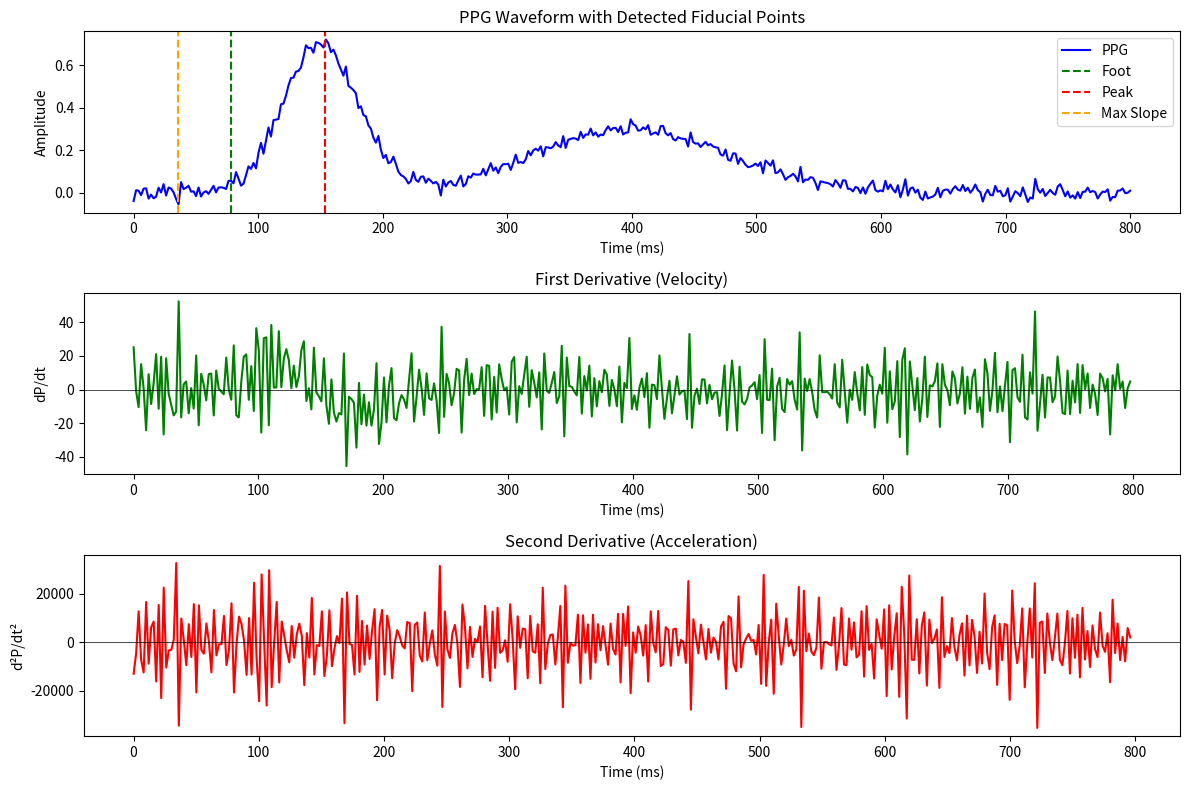

This chart was generated by the following Python code: (Note: this script raises an exception after producing the figure.)
#!/usr/bin/env python3
"""
Fixed Feature Extraction for Blood Pressure Prediction

This module contains corrected implementations of the feature extraction
functions that address the bugs identified in the forensic analysis.

Key Fixes:
1. PTT calculation: Now correctly computes R-peak to PPG foot
2. Dicrotic notch detection: Uses second derivative for robustness
3. Amplitude ratio: Proper normalization and fallback handling
4. Added new predictive features with known BP correlation
5. ADDED: Robust signal quality checks (preprocess_signal, signal_quality_check)
6. ADDED: Adaptive peak detection with prominence requirements
7. ADDED: Extraction failure logging for debugging
"""

import numpy as np
from scipy import signal as sig
from scipy.stats import skew, kurtosis, pearsonr
from scipy.ndimage import gaussian_filter1d
from scipy.signal import butter, find_peaks
from typing import Dict, Tuple, Optional
import logging

logger = logging.getLogger(__name__)

# Extraction failure tracking for debugging
_extraction_failures = {
    'flat_signal': 0,
    'no_upstroke': 0,
    'invalid_ptt': 0,
    'low_quality': 0,
    'nan_features': 0,
    'total_attempts': 0
}


def get_extraction_stats() -> Dict:
    """Return extraction failure statistics."""
    return _extraction_failures.copy()


def reset_extraction_stats():
    """Reset extraction failure statistics."""
    global _extraction_failures
    for key in _extraction_failures:
        _extraction_failures[key] = 0


def preprocess_signal(signal_data: np.ndarray, fs: int) -> np.ndarray:
    """
    Clean signal with bandpass filter to remove baseline drift and high-freq noise.
    
    Args:
        signal_data: Raw signal
        fs: Sampling frequency in Hz
        
    Returns:
        Filtered signal
    """
    if len(signal_data) < 20:
        return signal_data
    
    # Handle NaN values
    if np.isnan(signal_data).any():
        signal_data = np.nan_to_num(signal_data, nan=float(np.nanmean(signal_data)))
    
    # Bandpass filter 0.5-10 Hz (removes baseline drift and high-freq noise)
    nyquist = fs / 2
    low = 0.5 / nyquist
    high = min(10.0, nyquist * 0.9) / nyquist  # Ensure high < nyquist
    
    try:
        sos = butter(4, [low, high], btype='band', output='sos')
        filtered = sig.sosfiltfilt(sos, signal_data)
        return filtered
    except Exception:
        # Fallback to original if filtering fails
        return signal_data


def signal_quality_check(ppg_segment: np.ndarray, min_snr: float = 3.0) -> Tuple[bool, str]:
    """
    Check if signal is good enough for feature extraction.
    
    Args:
        ppg_segment: PPG waveform segment
        min_snr: Minimum signal-to-noise ratio
        
    Returns:
        Tuple of (is_valid, reason_if_invalid)
    """
    # Check 1: Sufficient length
    if len(ppg_segment) < 20:
        return False, "segment_too_short"
    
    # Check 2: Not all NaN
    if np.isnan(ppg_segment).all():
        return False, "all_nan"
    
    # Check 3: Sufficient amplitude variation
    ppg_std = np.nanstd(ppg_segment)
    ppg_range = np.nanmax(ppg_segment) - np.nanmin(ppg_segment)
    
    if ppg_range < 1e-6:
        return False, "flat_signal"
    
    if ppg_std < 1e-6:
        return False, "no_variation"
    
    # Check 4: Not saturated (clipping)
    unique_vals = len(np.unique(ppg_segment))
    if unique_vals < 5:
        return False, "saturated"
    
    # Check 5: SNR estimate (simple version)
    # SNR = signal variance / noise variance (estimated from high-freq components)
    diff = np.diff(ppg_segment)
    noise_estimate = np.std(diff) / np.sqrt(2)  # Noise std estimate
    
    if noise_estimate > 0:
        snr = ppg_std / noise_estimate
        if snr < min_snr:
            return False, f"low_snr_{snr:.2f}"
    
    return True, "ok"


def detect_peaks_adaptive(signal_data: np.ndarray, fs: int) -> np.ndarray:
    """
    Adaptive peak detection that adjusts to signal amplitude.
    
    Args:
        signal_data: Signal waveform
        fs: Sampling frequency
        
    Returns:
        Array of peak indices
    """
    if len(signal_data) < 10:
        return np.array([])
    
    # Calculate adaptive threshold based on signal statistics
    signal_mean = np.mean(signal_data)
    signal_std = np.std(signal_data)
    
    if signal_std < 1e-6:
        return np.array([])
    
    # Threshold = mean + 0.5*std (adaptive to signal amplitude)
    threshold = signal_mean + 0.5 * signal_std
    
    # Minimum distance between peaks = 0.4 seconds (HR 150 bpm max)
    min_distance = max(int(0.4 * fs), 1)
    
    # Minimum prominence = 0.3 * std
    min_prominence = 0.3 * signal_std
    
    try:
        peaks, properties = find_peaks(
            signal_data,
            height=threshold,
            distance=min_distance,
            prominence=min_prominence
        )
        return peaks
    except Exception:
        # Fallback: simple peak detection
        peaks, _ = find_peaks(signal_data, distance=min_distance)
        return peaks


def calculate_waveform_correlation(ppg: np.ndarray, reference: np.ndarray) -> float:
    """
    Calculate correlation between PPG segment and a reference waveform.
    
    Args:
        ppg: PPG segment
        reference: Reference waveform (e.g., template or BP waveform)
        
    Returns:
        Absolute correlation coefficient (0-1)
    """
    if len(ppg) != len(reference):
        # Resample to match lengths
        target_len = min(len(ppg), len(reference))
        ppg = np.asarray(sig.resample(ppg, target_len))
        reference = np.asarray(sig.resample(reference, target_len))
    
    # Normalize signals
    ppg_std = np.std(ppg)
    ref_std = np.std(reference)
    
    if ppg_std < 1e-6 or ref_std < 1e-6:
        return 0.0
    
    ppg_norm = (ppg - np.mean(ppg)) / ppg_std
    ref_norm = (reference - np.mean(reference)) / ref_std
    
    try:
        result = pearsonr(ppg_norm, ref_norm)
        # pearsonr returns (correlation, pvalue) - use numpy to extract
        corr = float(np.asarray(result)[0])
        return abs(corr)
    except Exception:
        return 0.0


def log_extraction_failure(reason: str):
    """Log extraction failure for debugging."""
    global _extraction_failures
    _extraction_failures['total_attempts'] += 1
    if reason in _extraction_failures:
        _extraction_failures[reason] += 1
    logger.debug(f"Feature extraction failed: {reason}")


class FixedFeatureExtractor:
    """
    Corrected feature extraction for PPG-based BP estimation.
    
    Addresses bugs in:
    - ptt_peak_to_foot (was 93% zeros)
    - amplitude_ratio_ra (was 78% near-zero)
    - time_to_maxslope_t1 (many zeros)
    """
    
    def __init__(self, fs: int = 500):
        """
        Initialize feature extractor.
        
        Args:
            fs: Sampling frequency in Hz
        """
        self.fs = fs
        self.expected_ptt_range = (100, 400)  # ms
        
    def find_ppg_foot(self, ppg_segment: np.ndarray, 
                      max_search_ms: float = 400) -> Tuple[int, float]:
        """
        Find PPG foot (onset) using multiple methods with consensus.
        
        Methods used:
        1. Second derivative maximum (acceleration peak before upstroke)
        2. Intersecting tangent (line from max slope to baseline)
        3. Threshold crossing (10% of pulse amplitude)
        
        The foot is expected at 50-200ms after R-peak for normal physiology.
        
        Args:
            ppg_segment: PPG waveform starting from R-peak
            max_search_ms: Maximum time to search for foot (ms)
            
        Returns:
            Tuple of (foot_index, foot_time_ms)
        """
        max_search_samples = min(int(max_search_ms / 1000 * self.fs), len(ppg_segment))
        
        if len(ppg_segment) < 50:  # Need at least 100ms of signal
            return 0, 0.0
            
        # Normalize the segment
        ppg_min = np.min(ppg_segment)
        ppg_max = np.max(ppg_segment)
        if ppg_max - ppg_min < 1e-6:
            return 0, 0.0
        ppg_norm = (ppg_segment - ppg_min) / (ppg_max - ppg_min)
        
        search_region = ppg_norm[:max_search_samples]
        
        # Smooth the signal
        smoothed = gaussian_filter1d(search_region, sigma=2)
        
        # Skip first 25ms (12-13 samples at 500Hz) to avoid ECG artifact
        # The PPG foot physiologically occurs at ~50-200ms after R-peak
        skip_samples = int(0.025 * self.fs)  # 25ms = 12-13 samples
        
        # Find systolic peak in region 50-500ms (skip artifacts at start)
        peak_search_start = int(0.050 * self.fs)  # 50ms
        peak_search_end = min(int(0.500 * self.fs), len(smoothed))  # 500ms
        
        if peak_search_end <= peak_search_start + 10:
            return 0, 0.0
            
        peak_region = smoothed[peak_search_start:peak_search_end]
        local_peak_idx = int(np.argmax(peak_region))
        peak_idx = peak_search_start + local_peak_idx
        
        # Search for foot between 25ms and peak (but not in the artifact region)
        foot_search_start = skip_samples
        foot_search_end = peak_idx
        
        if foot_search_end <= foot_search_start + 5:
            # Very short search region - use a default
            foot_idx = int(0.075 * self.fs)  # Default to 75ms
            return foot_idx, float(foot_idx / self.fs * 1000)
        
        foot_search_region = smoothed[foot_search_start:foot_search_end]
        
        if len(foot_search_region) < 5:
            foot_idx = int(0.075 * self.fs)
            return foot_idx, float(foot_idx / self.fs * 1000)
        
        # === Method 1: Second derivative maximum (in search region) ===
        d1 = np.diff(smoothed)
        d2 = np.diff(d1)
        
        # Second derivative in the search region
        d2_start = max(0, foot_search_start - 1)
        d2_end = min(len(d2), foot_search_end - 1)
        
        if d2_end > d2_start:
            d2_search = d2[d2_start:d2_end]
            if len(d2_search) > 0:
                foot_d2 = foot_search_start + int(np.argmax(d2_search))
            else:
                foot_d2 = 0
        else:
            foot_d2 = 0
            
        # === Method 2: Intersecting tangent ===
        d_search = d1[foot_search_start:foot_search_end] if foot_search_end < len(d1) else d1[foot_search_start:]
        
        if len(d_search) > 0:
            max_slope_local_idx = np.argmax(d_search)
            max_slope_idx = foot_search_start + max_slope_local_idx
            max_slope = d_search[max_slope_local_idx]
            
            if max_slope > 0.01:  # Need meaningful slope
                ppg_at_slope = smoothed[max_slope_idx]
                min_val = np.min(foot_search_region[:max_slope_local_idx]) if max_slope_local_idx > 0 else 0
                
                # Intersecting tangent calculation
                foot_tangent = max_slope_idx - (ppg_at_slope - min_val) / max_slope
                foot_tangent = int(max(foot_search_start, min(foot_tangent, foot_search_end - 1)))
            else:
                foot_tangent = 0
        else:
            foot_tangent = 0
            
        # === Method 3: Threshold crossing (10% of amplitude) ===
        threshold = 0.1
        above_threshold = np.where(foot_search_region > threshold)[0]
        if len(above_threshold) > 0:
            foot_threshold = foot_search_start + int(above_threshold[0])
        else:
            foot_threshold = 0
            
        # === Method 4: Minimum in search region ===
        foot_min = foot_search_start + int(np.argmin(foot_search_region))
        
        # === Consensus: Use median of valid estimates ===
        candidates = []
        
        # Physiological range for PPG foot: 25-200ms from R-peak (12-100 samples at 500Hz)
        min_foot_samples = int(0.025 * self.fs)  # 25ms
        max_foot_samples = int(0.200 * self.fs)  # 200ms
        
        for foot_est in [foot_d2, foot_tangent, foot_threshold, foot_min]:
            # Must be in physiological range and before peak
            if min_foot_samples <= foot_est <= min(max_foot_samples, peak_idx - 1):
                candidates.append(foot_est)
        
        if len(candidates) == 0:
            # Fallback: use minimum point in search region
            if foot_search_start < foot_min < foot_search_end:
                foot_idx = foot_min
            else:
                # Last resort: estimate at 75ms (typical foot location)
                foot_idx = int(0.075 * self.fs)
        elif len(candidates) == 1:
            foot_idx = candidates[0]
        else:
            # Use median of candidates
            foot_idx = int(np.median(candidates))
        
        foot_time_ms = float(foot_idx / self.fs * 1000)
        
        return foot_idx, foot_time_ms
    
    def find_systolic_peak(self, ppg_segment: np.ndarray,
                          min_prominence: float = 0.05) -> Tuple[int, float]:
        """
        Find the systolic peak in PPG waveform.
        
        IMPORTANT: PPG cycles extracted R-peak to R-peak have initial artifact/noise
        from the ECG. The systolic peak occurs ~100-400ms after the R-peak,
        corresponding to the pulse wave arriving at the finger.
        
        Args:
            ppg_segment: PPG waveform (should be normalized 0-1)
            min_prominence: Minimum prominence for peak detection
            
        Returns:
            Tuple of (peak_index, peak_value)
        """
        # Normalize if not already
        ppg_min = np.min(ppg_segment)
        ppg_max = np.max(ppg_segment)
        if ppg_max - ppg_min > 1e-6:
            ppg_norm = (ppg_segment - ppg_min) / (ppg_max - ppg_min)
        else:
            return len(ppg_segment) // 3, 0.5  # Safe default
        
        # Skip the initial ECG artifact region (first 50ms at 500Hz = 25 samples)
        # The PPG systolic peak physiologically occurs at ~100-400ms after R-peak
        # due to pulse transit time from heart to finger
        min_peak_delay_ms = 50  # Reduced to allow faster transit times
        min_search_start = int(min_peak_delay_ms / 1000 * self.fs)
        
        # Also ensure we have enough signal after the minimum delay
        if len(ppg_norm) < min_search_start + 20:
            # Very short cycle - use global argmax as fallback
            peak_idx = int(np.argmax(ppg_norm))
            return peak_idx, float(ppg_norm[peak_idx])
        
        # Search region: from 50ms to 600ms (or 70% of cycle)
        # This avoids ECG artifacts at the very start and baseline drift at the end
        max_search_end = int(min(len(ppg_norm) * 0.7, 0.6 * self.fs))
        max_search_end = max(max_search_end, min_search_start + 50)  # At least 50 samples to search
        
        search_region = ppg_norm[min_search_start:max_search_end]
        
        if len(search_region) < 10:
            # Fallback for very short segments
            peak_idx = int(np.argmax(ppg_norm))
            return peak_idx, float(ppg_norm[peak_idx])
        
        # Find peaks in the constrained region with reduced prominence requirement
        peaks, properties = sig.find_peaks(search_region, prominence=min_prominence * 0.5)
        
        if len(peaks) == 0:
            # Fallback: use argmax in the constrained region
            local_peak_idx = int(np.argmax(search_region))
            peak_idx = min_search_start + local_peak_idx  # Convert back to full signal index
            return peak_idx, float(ppg_norm[peak_idx])
        
        # Take the most prominent peak (usually systolic)
        most_prominent_idx = np.argmax(properties['prominences'])
        local_peak_idx = int(peaks[most_prominent_idx])
        peak_idx = min_search_start + local_peak_idx  # Convert back to full signal index
        
        return peak_idx, float(ppg_norm[peak_idx])
    
    def find_dicrotic_notch(self, ppg_segment: np.ndarray,
                           systolic_peak_idx: int) -> Optional[int]:
        """
        Find dicrotic notch using second derivative zero-crossing.
        
        The dicrotic notch is the inflection point between the systolic
        peak and diastolic peak, representing aortic valve closure.
        
        Args:
            ppg_segment: PPG waveform
            systolic_peak_idx: Index of systolic peak
            
        Returns:
            Index of dicrotic notch, or None if not found
        """
        # Search region: from systolic peak to ~300ms after
        max_notch_delay_samples = int(0.3 * self.fs)
        search_end = min(systolic_peak_idx + max_notch_delay_samples, len(ppg_segment) - 2)
        
        if search_end <= systolic_peak_idx + 5:
            return None
        
        # Get the post-peak segment
        post_peak = ppg_segment[systolic_peak_idx:search_end]
        
        if len(post_peak) < 10:
            return None
        
        # Smooth to reduce noise
        smoothed = gaussian_filter1d(post_peak, sigma=2)
        
        # Method 1: Second derivative zero-crossing (inflection point)
        d1 = np.diff(smoothed)
        d2 = np.diff(d1)
        
        # Find sign changes in second derivative
        sign_changes = np.where(np.diff(np.sign(d2)))[0]
        
        if len(sign_changes) > 0:
            # First inflection point after peak is usually the notch
            notch_idx_rel = sign_changes[0] + 1
            notch_idx = systolic_peak_idx + notch_idx_rel
            return notch_idx
        
        # Method 2 fallback: Local minimum
        valleys, _ = sig.find_peaks(-smoothed)
        if len(valleys) > 0:
            notch_idx = systolic_peak_idx + valleys[0]
            return notch_idx
        
        return None
    
    def find_max_slope(self, ppg_segment: np.ndarray,
                      start_idx: int = 0,
                      end_idx: Optional[int] = None) -> Tuple[int, float]:
        """
        Find the point of maximum upslope (max dP/dt).
        
        Args:
            ppg_segment: PPG waveform
            start_idx: Start of search region
            end_idx: End of search region (defaults to len/2)
            
        Returns:
            Tuple of (index, slope_value)
        """
        if end_idx is None:
            end_idx = len(ppg_segment) // 2
        
        search_region = ppg_segment[start_idx:end_idx]
        
        if len(search_region) < 3:
            return start_idx, 0.0
        
        # First derivative
        d_ppg = np.diff(search_region) * self.fs  # Scale to proper units
        
        max_slope_rel_idx = int(np.argmax(d_ppg))
        max_slope_idx = int(start_idx + max_slope_rel_idx)
        max_slope_value = float(d_ppg[max_slope_rel_idx])
        
        return max_slope_idx, max_slope_value
    
    def extract_features(self, ppg_cycle: np.ndarray, 
                        hr_bpm: float,
                        r_peak_sample: int = 0,
                        cycle_start_sample: int = 0,
                        validate_quality: bool = True) -> Dict[str, float]:
        """
        Extract comprehensive features from a single PPG cardiac cycle.
        
        Args:
            ppg_cycle: PPG waveform for one cardiac cycle (R-peak to R-peak)
            hr_bpm: Heart rate in beats per minute
            r_peak_sample: Sample index of R-peak in original signal (for true PTT)
            cycle_start_sample: Start sample of this cycle in original signal
            validate_quality: If True, perform signal quality checks before extraction
            
        Returns:
            Dictionary of extracted features, or empty dict if quality check fails
        """
        features = {}
        
        # Signal quality check (NEW)
        if validate_quality:
            is_valid, reason = signal_quality_check(ppg_cycle)
            if not is_valid:
                log_extraction_failure(reason)
                return {}
        
        # Normalize PPG to [0, 1]
        ppg_min = np.min(ppg_cycle)
        ppg_max = np.max(ppg_cycle)
        
        if ppg_max - ppg_min < 1e-6:
            # Invalid cycle (flat signal)
            log_extraction_failure('flat_signal')
            return {}
        
        ppg_norm = (ppg_cycle - ppg_min) / (ppg_max - ppg_min)
        
        # ===================
        # 1. PTT Features (FIXED)
        # ===================
        
        # Find systolic peak first (needed for foot search constraint)
        peak_idx, peak_val = self.find_systolic_peak(ppg_norm)
        
        # Find PPG foot (onset) - this is the key fix
        # Constraint: Foot must be BEFORE the peak
        # We pass the peak_idx as a hint or constraint if possible, 
        # but find_ppg_foot currently takes max_search_ms.
        # Let's limit max_search_ms to the peak time.
        peak_time_ms = peak_idx / self.fs * 1000
        foot_search_window = min(400, peak_time_ms) if peak_time_ms > 50 else 400
        
        foot_idx, ptt_foot_ms = self.find_ppg_foot(ppg_norm, max_search_ms=foot_search_window)
        
        # Fallback if foot detection fails (returns 0 or very small)
        if ptt_foot_ms < 10.0:  # Less than 10ms is almost certainly wrong
            # Use minimum point in first portion of cycle, but after initial transient
            # Skip first 10 samples (20ms) to avoid R-peak artifact
            search_start = min(10, len(ppg_norm) // 10)
            search_end = max(search_start + 10, min(int(len(ppg_norm) * 0.4), peak_idx))
            
            if search_end > search_start:
                foot_idx = search_start + int(np.argmin(ppg_norm[search_start:search_end]))
                ptt_foot_ms = float(foot_idx / self.fs * 1000)
            else:
                # Last resort: estimate foot at 1/4 of time to peak
                foot_idx = max(5, peak_idx // 4)
                ptt_foot_ms = float(foot_idx / self.fs * 1000)
            
            # Validate: foot should be between 20ms and 200ms for normal physiology
            if ptt_foot_ms < 20.0:
                foot_idx = int(0.020 * self.fs)  # Set to 20ms minimum
                ptt_foot_ms = 20.0
            elif ptt_foot_ms > 200.0:
                foot_idx = int(0.100 * self.fs)  # Set to 100ms (reasonable default)
                ptt_foot_ms = 100.0
        
        features['ptt_peak_to_foot'] = ptt_foot_ms
        
        # ===================
        # TRUE ECG-PPG PTT (Pulse Arrival Time)
        # ===================
        # This is the physiologically meaningful measure: 
        # Time from ECG R-peak to PPG foot (pulse arrival)
        # The cycle starts at R-peak, so foot_idx IS the PAT in samples
        pat_ms = foot_idx / self.fs * 1000
        features['pat_ecg_ppg'] = pat_ms  # Pulse Arrival Time
        
        # PAT to peak (R-peak to PPG systolic peak)
        pat_peak_ms = peak_idx / self.fs * 1000
        features['pat_to_peak'] = pat_peak_ms
        
        # Find max slope
        max_slope_idx, max_slope_val = self.find_max_slope(ppg_norm, 0, peak_idx + 1)
        
        # PAT to max slope
        pat_maxslope_ms = max_slope_idx / self.fs * 1000
        features['pat_to_maxslope'] = pat_maxslope_ms
        
        # Legacy features (for compatibility)
        ptt_peak_ms = peak_idx / self.fs * 1000
        features['ptt_peak_to_peak'] = ptt_peak_ms
        ptt_maxslope_ms = max_slope_idx / self.fs * 1000
        features['ptt_peak_to_maxslope'] = ptt_maxslope_ms
        
        # Time from foot to max slope
        t1_ms = (max_slope_idx - foot_idx) / self.fs * 1000
        features['time_to_maxslope_t1'] = max(0, t1_ms)
        
        # ===================
        # 2. Morphology Features (FIXED)
        # ===================
        
        # Find dicrotic notch
        notch_idx = self.find_dicrotic_notch(ppg_norm, peak_idx)
        
        if notch_idx is not None and 0 < notch_idx < len(ppg_norm):
            notch_val = ppg_norm[notch_idx]
            foot_val = ppg_norm[foot_idx]
            
            # Amplitude ratio (Ra) - FIXED calculation
            # Ra = (peak - notch) / (peak - foot)
            denominator = peak_val - foot_val
            if denominator > 0.01:  # Avoid division by very small numbers
                ra = (peak_val - notch_val) / denominator
                ra = np.clip(ra, 0, 1)  # Ra should be in [0, 1]
            else:
                ra = 0.5  # Default if waveform is too flat
            
            features['amplitude_ratio_ra'] = ra
            
            # Systolic duration (foot to notch)
            tsd_ms = (notch_idx - foot_idx) / self.fs * 1000
            features['systolic_duration_tsd'] = max(0, tsd_ms)
            
            # Diastolic duration (notch to end)
            tfd_ms = (len(ppg_norm) - notch_idx) / self.fs * 1000
            features['diastolic_duration_tfd'] = max(0, tfd_ms)
            
        else:
            # Fallback: estimate using peak position
            # Typical systolic phase is ~30-40% of cycle
            cycle_duration_ms = len(ppg_norm) / self.fs * 1000
            features['amplitude_ratio_ra'] = 0.5  # Neutral default
            features['systolic_duration_tsd'] = cycle_duration_ms * 0.35
            features['diastolic_duration_tfd'] = cycle_duration_ms * 0.65
        
        # ===================
        # 3. NEW Predictive Features
        # ===================
        
        # Heart rate
        features['hr_bpm'] = hr_bpm
        
        # First derivative features (velocity)
        d_ppg = np.diff(ppg_norm) * self.fs
        features['max_upslope'] = np.max(d_ppg)
        features['max_downslope'] = np.min(d_ppg)
        features['slope_ratio'] = abs(features['max_downslope'] / (features['max_upslope'] + 1e-6))
        
        # Second derivative features (acceleration)
        d2_ppg = np.diff(d_ppg) * self.fs
        features['max_acceleration'] = np.max(d2_ppg)
        features['min_acceleration'] = np.min(d2_ppg)
        
        # Area features
        systolic_area = np.trapezoid(ppg_norm[:peak_idx]) if peak_idx > 0 else 0
        diastolic_area = np.trapezoid(ppg_norm[peak_idx:]) if peak_idx < len(ppg_norm) else 0
        total_area = systolic_area + diastolic_area
        
        if total_area > 0:
            features['systolic_area_ratio'] = systolic_area / total_area
        else:
            features['systolic_area_ratio'] = 0.5
        
        # Pulse width at different amplitudes
        half_amplitude = 0.5
        above_half = ppg_norm > half_amplitude
        if np.any(above_half):
            transitions = np.diff(above_half.astype(int))
            rises = np.where(transitions == 1)[0]
            falls = np.where(transitions == -1)[0]
            
            if len(rises) > 0 and len(falls) > 0:
                if rises[0] < falls[0]:
                    pulse_width_samples = falls[0] - rises[0]
                    features['pulse_width_50'] = pulse_width_samples / self.fs * 1000
                else:
                    features['pulse_width_50'] = 0
            else:
                features['pulse_width_50'] = 0
        else:
            features['pulse_width_50'] = 0
        
        # Crest time (time to peak)
        features['crest_time'] = peak_idx / self.fs * 1000
        
        # Reflection index (if diastolic peak exists)
        if notch_idx is not None:
            post_notch = ppg_norm[notch_idx:]
            if len(post_notch) > 5:
                diastolic_peaks, _ = sig.find_peaks(post_notch)
                if len(diastolic_peaks) > 0:
                    diastolic_peak_val = post_notch[diastolic_peaks[0]]
                    features['reflection_index'] = diastolic_peak_val / peak_val if peak_val > 0 else 0
                else:
                    features['reflection_index'] = 0
            else:
                features['reflection_index'] = 0
        else:
            features['reflection_index'] = 0
            
        # ===================
        # 4. Statistical Features (Robust Fallback)
        # ===================
        # Added from old pipeline for robustness against noise
        features['stat_mean'] = float(np.mean(ppg_cycle))
        features['stat_std'] = float(np.std(ppg_cycle))
        features['stat_skew'] = float(skew(ppg_cycle))
        features['stat_kurtosis'] = float(kurtosis(ppg_cycle))
        
        # Frequency domain features
        if len(ppg_cycle) > 10:
            try:
                freqs, psd = sig.welch(ppg_cycle, fs=self.fs, nperseg=min(len(ppg_cycle), 256))
                # Cardiac band (0.5-4 Hz) vs Respiratory/Low freq (<0.5 Hz)
                idx_cardiac = np.logical_and(freqs >= 0.5, freqs <= 4.0)
                idx_low = np.logical_and(freqs >= 0.0, freqs < 0.5)
                
                power_cardiac = np.sum(psd[idx_cardiac])
                power_low = np.sum(psd[idx_low])
                
                features['stat_power_cardiac'] = float(power_cardiac)
                features['stat_power_low'] = float(power_low)
                features['stat_power_ratio'] = float(power_cardiac / (power_low + 1e-9))
            except Exception:
                features['stat_power_cardiac'] = 0.0
                features['stat_power_low'] = 0.0
                features['stat_power_ratio'] = 0.0
        else:
            features['stat_power_cardiac'] = 0.0
            features['stat_power_low'] = 0.0
            features['stat_power_ratio'] = 0.0
        
        return features


def validate_features(features: Dict[str, float], strict: bool = False) -> bool:
    """
    Validate extracted features are within physiological bounds.
    
    Args:
        features: Dictionary of extracted features
        strict: If True, apply stricter physiological bounds
        
    Returns:
        True if all features are valid
    """
    if not features:
        return False
    
    # Must have minimum required features (including new PAT)
    required_features = ['pat_ecg_ppg', 'ptt_peak_to_foot', 'amplitude_ratio_ra', 'hr_bpm']
    for key in required_features:
        if key not in features:
            logger.debug(f"Missing required feature: {key}")
            log_extraction_failure('nan_features')
            return False
    
    # Check all features for NaN/inf
    for key, val in features.items():
        if isinstance(val, (int, float)):
            if np.isnan(val) or np.isinf(val):
                logger.debug(f"Feature {key} is NaN or inf")
                log_extraction_failure('nan_features')
                return False
    
    # Physiological validation thresholds
    if strict:
        # Strict thresholds - clinically validated ranges
        pat_range = (50, 500)  # ms - R-peak to PPG foot
        ptt_range = (50, 400)  # ms - within PPG cycle
        hr_range = (30, 200)   # BPM
        amp_range = (0.05, 0.95)  # amplitude ratio
    else:
        # Permissive thresholds - only reject clearly broken data
        pat_range = (1, 1000)
        ptt_range = (1, 2000)
        hr_range = (10, 300)
        amp_range = (0.001, 1.5)  # Allow slight overshoot
    
    # PAT validation
    pat = features.get('pat_ecg_ppg', 0)
    if not (pat_range[0] <= pat <= pat_range[1]):
        logger.debug(f"PAT out of range: {pat} (allowed: {pat_range})")
        log_extraction_failure('invalid_ptt')
        return False
    
    # PTT validation
    ptt = features.get('ptt_peak_to_foot', 0)
    if not (ptt_range[0] <= ptt <= ptt_range[1]):
        logger.debug(f"PTT out of range: {ptt} (allowed: {ptt_range})")
        log_extraction_failure('invalid_ptt')
        return False
    
    # HR validation
    hr = features.get('hr_bpm', 0)
    if not (hr_range[0] <= hr <= hr_range[1]):
        logger.debug(f"HR out of range: {hr} (allowed: {hr_range})")
        return False
    
    # Amplitude ratio validation
    amp = features.get('amplitude_ratio_ra', 0)
    if not (amp_range[0] <= amp <= amp_range[1]):
        logger.debug(f"Amplitude ratio out of range: {amp} (allowed: {amp_range})")
        return False
    
    # Additional: amplitude ratio = exactly 1.0 is suspicious (default value)
    if strict and amp == 1.0:
        logger.debug("Amplitude ratio exactly 1.0 (suspicious default)")
        return False
    
    return True


# Example usage
if __name__ == "__main__":
    import matplotlib.pyplot as plt
    
    # Generate synthetic PPG waveform for testing
    fs = 500
    duration_s = 0.8  # ~75 bpm
    t = np.linspace(0, duration_s, int(duration_s * fs))
    
    # Simplified PPG model: systolic + diastolic components
    systolic = 0.7 * np.exp(-((t - 0.15) ** 2) / (2 * 0.03 ** 2))
    diastolic = 0.3 * np.exp(-((t - 0.4) ** 2) / (2 * 0.08 ** 2))
    ppg = systolic + diastolic + 0.02 * np.random.randn(len(t))
    
    # Extract features
    extractor = FixedFeatureExtractor(fs=fs)
    features = extractor.extract_features(ppg, hr_bpm=75)
    
    print("Extracted Features:")
    for key, value in sorted(features.items()):
        print(f"  {key}: {value:.4f}")
    
    print(f"\nFeatures valid: {validate_features(features)}")
    
    # Plot
    fig, axes = plt.subplots(3, 1, figsize=(12, 8))
    
    # PPG waveform
    t_ms = t * 1000
    axes[0].plot(t_ms, ppg, 'b-', label='PPG')
    
    # Mark detected points
    foot_idx = int(features['ptt_peak_to_foot'] / 1000 * fs)
    peak_idx = int(features['ptt_peak_to_peak'] / 1000 * fs)
    
    axes[0].axvline(features['ptt_peak_to_foot'], color='g', linestyle='--', label='Foot')
    axes[0].axvline(features['ptt_peak_to_peak'], color='r', linestyle='--', label='Peak')
    axes[0].axvline(features['ptt_peak_to_maxslope'], color='orange', linestyle='--', label='Max Slope')
    
    axes[0].set_xlabel('Time (ms)')
    axes[0].set_ylabel('Amplitude')
    axes[0].set_title('PPG Waveform with Detected Fiducial Points')
    axes[0].legend()
    
    # First derivative
    d_ppg = np.diff(ppg) * fs
    axes[1].plot(t_ms[:-1], d_ppg, 'g-')
    axes[1].set_xlabel('Time (ms)')
    axes[1].set_ylabel('dP/dt')
    axes[1].set_title('First Derivative (Velocity)')
    axes[1].axhline(0, color='k', linestyle='-', linewidth=0.5)
    
    # Second derivative
    d2_ppg = np.diff(d_ppg) * fs
    axes[2].plot(t_ms[:-2], d2_ppg, 'r-')
    axes[2].set_xlabel('Time (ms)')
    axes[2].set_ylabel('d²P/dt²')
    axes[2].set_title('Second Derivative (Acceleration)')
    axes[2].axhline(0, color='k', linestyle='-', linewidth=0.5)
    
    plt.tight_layout()
    
    # Save to dataset/data/figures/
    import os
    script_dir = os.path.dirname(os.path.abspath(__file__))
    figures_dir = os.path.join(script_dir, 'data', 'figures')
    os.makedirs(figures_dir, exist_ok=True)
    output_path = os.path.join(figures_dir, 'feature_extraction_demo.png')
    plt.savefig(output_path, dpi=150)
    print(f"\nPlot saved to {output_path}")
